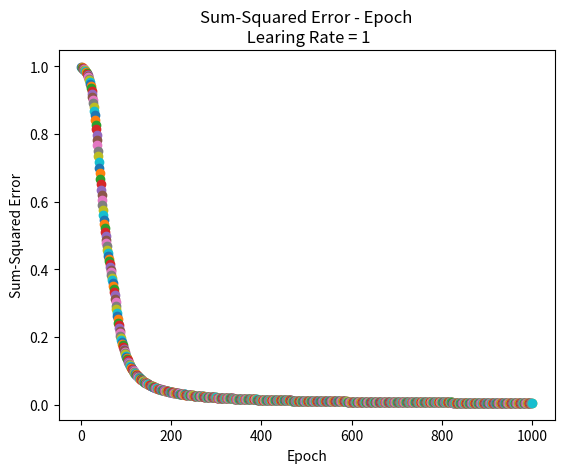

Generate this figure with matplotlib:
import numpy as np
import scipy.special  # sigmoid function expit()
import matplotlib.pyplot as plt

class neuralNetwork:
    
    def __init__(self, inputnodes, hiddennodes, outputnodes, learningrate):
        # numbers of nodes of each layer
        self.i = inputnodes + 1  # first input is for threshold
        self.j = hiddennodes
        self.k = outputnodes
        
        # --- Weight Matrix ----------------------------------------------
        # Wab: from node a to node b in the next layer
        # The input to the first input node is -1 (to generate thresholds)

        # [W11,W21, ...],
        # [W12,W22, ...],
        # ...

        # Initailizing the weight with "Xavier initialization"
        # Normal distribution with deviation = sqrt(1/#of nodes of previous layer)
        #self.wij = np.random.randn(self.j, self.i)*np.sqrt(1/self.i) 
        #self.wjk = np.random.randn(self.k, self.j)*np.sqrt(1/self.j) 
        
        self.wij = np.array([[1.0, 0.8, -0.1], [0, 0.2, -0.4], [0, 0.2, -0.2]]) 
        
        self.wjk = np.array([[0.3, 0.1, -0.4]])

        # ----------------------------------------------------------------

        # learning rate
        self.lr = learningrate
        
        # activation function: sigmoid 
        self.activation_function = lambda x: scipy.special.expit(x)
        
        pass


    def train(self, inputs_list, targets_list):
        xi = np.array(inputs_list, ndmin=2).T  #input # convert list to 2d array
        targets = np.array(targets_list, ndmin=2).T
        
        xj = np.dot(self.wij, xi)
        yj = self.activation_function(xj)

        xk = np.dot(self.wjk, yj)
        yk = self.activation_function(xk)

        delta_k = (targets - yk) * yk * (1 - yk)  # (self.k x 1) element-wise multiplication

        self.wjk += self.lr * np.dot(delta_k, np.transpose(yj))  # from "Make Your Own Neural Network"
        delta_j = np.dot(np.transpose(self.wjk), (targets - yk)) * yj * (1 - yj)  # from "Make ..."

        #self.wjk += self.lr * np.dot(delta_k, np.transpose(xj))  # from textbook
        #delta_j = np.dot(np.transpose(self.wjk), delta_k) * yj * (1 - yj)  # from textbook

        self.wij += self.lr * np.dot(delta_j, np.transpose(xi))

        pass


    def query(self, inputs_list):
        xi = np.array(inputs_list, ndmin=2).T  #input # convert list to 2d array
        
        xj = np.dot(self.wij, xi)
        yj = self.activation_function(xj)

        xk = np.dot(self.wjk, yj)
        yk = self.activation_function(xk)
        
        return yk



def main():
    input_list = []
    target_list = []

    # Number of Epoch
    epoch = 1000

    # learning rate
    learing_rate = 1

    # Inputs & Targets
    input_list.append([-1, -1]); target_list.append(0)
    input_list.append([-1, 1]); target_list.append(1)
    input_list.append([1, -1]); target_list.append(1)
    input_list.append([1, 1]); target_list.append(0)

    # Create an instance of neuralNetwork with the learning rate specified
    nn = neuralNetwork(2, 2, 1, learing_rate)
    
    # Add the threshold input
    for i in range(len(input_list)):
        input_list[i] = [-1] + input_list[i]

    # Plot the Sum-Squared Error - Epoch
    #plt.axis([0, epoch+1, 0, 1.1])
    plt.title('Sum-Squared Error - Epoch\n Learing Rate = ' + str(learing_rate))
    plt.xlabel('Epoch')
    plt.ylabel('Sum-Squared Error')

    # Train & Plot
    for x in range(0, epoch):
        for i in range(len(input_list)):
            nn.train(input_list[i], target_list[i])  
        
        sum_squared_errors = 0

        for i in range(len(input_list)):
            sum_squared_errors += (nn.query(input_list[i])-target_list[i])**2

        plt.scatter(x+1, sum_squared_errors)

    plt.show()

if __name__ == '__main__':
    main()
